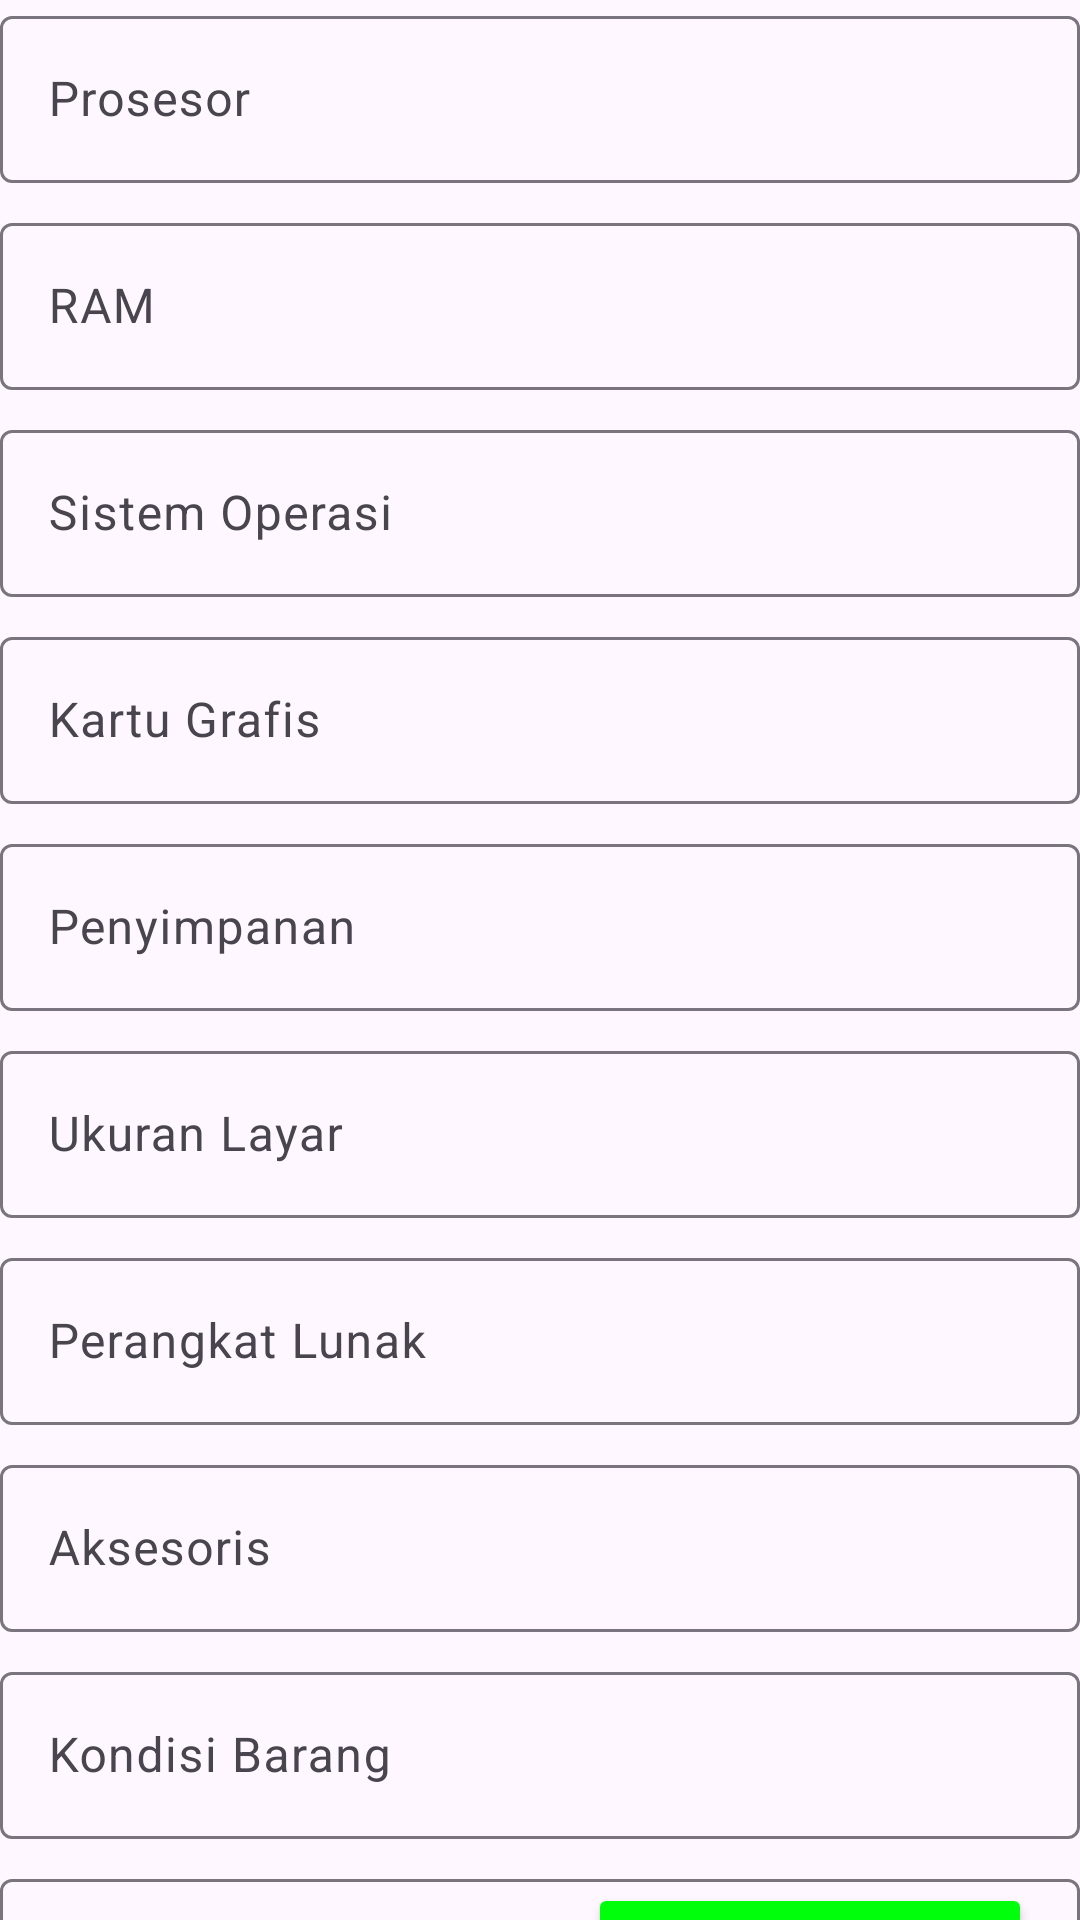

Android layout source for this screen:
<!-- AndroidManifest.xml: application theme Theme.BukalaptopActionBar -->
<!-- res/layout/layout_tambah_barang.xml -->
<?xml version="1.0" encoding="utf-8"?>
<androidx.constraintlayout.widget.ConstraintLayout xmlns:android="http://schemas.android.com/apk/res/android"
    xmlns:app="http://schemas.android.com/apk/res-auto"
    android:layout_width="match_parent"
    android:layout_height="wrap_content">

    <com.google.android.material.textfield.TextInputLayout
        android:id="@+id/textInputLayout2"
        android:layout_width="match_parent"
        android:layout_height="wrap_content"
        android:hint="Prosesor"
        app:layout_constraintEnd_toEndOf="parent"
        app:layout_constraintStart_toStartOf="parent"
        app:layout_constraintTop_toTopOf="parent">

        <com.google.android.material.textfield.TextInputEditText
            android:id="@+id/et_prosesor"
            android:layout_width="match_parent"
            android:layout_height="wrap_content"
            android:inputType="text" />
    </com.google.android.material.textfield.TextInputLayout>

    <com.google.android.material.textfield.TextInputLayout
        android:id="@+id/textInputLayout"
        android:layout_width="match_parent"
        android:layout_height="wrap_content"
        android:layout_marginTop="8dp"
        android:hint="RAM"
        app:layout_constraintEnd_toEndOf="parent"
        app:layout_constraintStart_toStartOf="parent"
        app:layout_constraintTop_toBottomOf="@+id/textInputLayout2">

        <com.google.android.material.textfield.TextInputEditText
            android:id="@+id/et_ram"
            android:layout_width="match_parent"
            android:layout_height="wrap_content"
            android:inputType="textCapCharacters" />
    </com.google.android.material.textfield.TextInputLayout>

    <com.google.android.material.textfield.TextInputLayout
        android:id="@+id/textInputLayout4"
        android:layout_width="match_parent"
        android:layout_height="wrap_content"
        android:layout_marginTop="8dp"
        android:hint="Sistem Operasi"
        app:layout_constraintEnd_toEndOf="parent"
        app:layout_constraintStart_toStartOf="parent"
        app:layout_constraintTop_toBottomOf="@+id/textInputLayout">

        <com.google.android.material.textfield.TextInputEditText
            android:id="@+id/et_os"
            android:layout_width="match_parent"
            android:layout_height="wrap_content"
            android:inputType="textCapWords" />
    </com.google.android.material.textfield.TextInputLayout>

    <com.google.android.material.textfield.TextInputLayout
        android:id="@+id/textInputLayout5"
        android:layout_width="match_parent"
        android:layout_height="wrap_content"
        android:layout_marginTop="8dp"
        android:hint="Kartu Grafis"
        app:layout_constraintEnd_toEndOf="parent"
        app:layout_constraintStart_toStartOf="parent"
        app:layout_constraintTop_toBottomOf="@+id/textInputLayout4">

        <com.google.android.material.textfield.TextInputEditText
            android:id="@+id/et_grafis"
            android:layout_width="match_parent"
            android:layout_height="wrap_content"
            android:inputType="textCapWords" />
    </com.google.android.material.textfield.TextInputLayout>

    <com.google.android.material.textfield.TextInputLayout
        android:id="@+id/textInputLayout6"
        android:layout_width="match_parent"
        android:layout_height="wrap_content"
        android:layout_marginTop="8dp"
        android:hint="Penyimpanan"
        app:layout_constraintEnd_toEndOf="parent"
        app:layout_constraintStart_toStartOf="parent"
        app:layout_constraintTop_toBottomOf="@+id/textInputLayout5">

        <com.google.android.material.textfield.TextInputEditText
            android:id="@+id/et_penyimpanan"
            android:layout_width="match_parent"
            android:layout_height="wrap_content"
            android:inputType="textCapCharacters" />
    </com.google.android.material.textfield.TextInputLayout>

    <com.google.android.material.textfield.TextInputLayout
        android:id="@+id/textInputLayout7"
        android:layout_width="match_parent"
        android:layout_height="wrap_content"
        android:layout_marginTop="8dp"
        android:hint="Ukuran Layar"
        app:layout_constraintEnd_toEndOf="parent"
        app:layout_constraintStart_toStartOf="parent"
        app:layout_constraintTop_toBottomOf="@+id/textInputLayout6">

        <com.google.android.material.textfield.TextInputEditText
            android:id="@+id/et_ukuran_layar"
            android:layout_width="match_parent"
            android:layout_height="wrap_content"
            android:inputType="textCapWords" />
    </com.google.android.material.textfield.TextInputLayout>

    <com.google.android.material.textfield.TextInputLayout
        android:id="@+id/textInputLayout8"
        android:layout_width="match_parent"
        android:layout_height="wrap_content"
        android:layout_marginTop="8dp"
        android:hint="Perangkat Lunak"
        app:layout_constraintEnd_toEndOf="parent"
        app:layout_constraintStart_toStartOf="parent"
        app:layout_constraintTop_toBottomOf="@+id/textInputLayout7">

        <com.google.android.material.textfield.TextInputEditText
            android:id="@+id/et_perangkat_lunak"
            android:layout_width="match_parent"
            android:layout_height="wrap_content"
            android:inputType="textCapWords" />
    </com.google.android.material.textfield.TextInputLayout>

    <com.google.android.material.textfield.TextInputLayout
        android:id="@+id/textInputLayout9"
        android:layout_width="match_parent"
        android:layout_height="wrap_content"
        android:layout_marginTop="8dp"
        android:hint="Aksesoris"
        app:layout_constraintEnd_toEndOf="parent"
        app:layout_constraintStart_toStartOf="parent"
        app:layout_constraintTop_toBottomOf="@+id/textInputLayout8">

        <com.google.android.material.textfield.TextInputEditText
            android:id="@+id/et_aksesoris"
            android:layout_width="match_parent"
            android:layout_height="wrap_content"
            android:inputType="textCapWords" />
    </com.google.android.material.textfield.TextInputLayout>

    <com.google.android.material.textfield.TextInputLayout
        android:id="@+id/textInputLayout10"
        android:layout_width="match_parent"
        android:layout_height="wrap_content"
        android:layout_marginTop="8dp"
        android:hint="Kondisi Barang"
        app:layout_constraintEnd_toEndOf="parent"
        app:layout_constraintStart_toStartOf="parent"
        app:layout_constraintTop_toBottomOf="@+id/textInputLayout9">

        <com.google.android.material.textfield.TextInputEditText
            android:id="@+id/et_kondisi"
            android:layout_width="match_parent"
            android:layout_height="wrap_content"
            android:inputType="textCapSentences" />
    </com.google.android.material.textfield.TextInputLayout>

    <com.google.android.material.textfield.TextInputLayout
        android:id="@+id/textInputLayout11"
        android:layout_width="match_parent"
        android:layout_height="wrap_content"
        android:layout_marginTop="8dp"
        android:hint="Biaya Sewa"
        app:layout_constraintEnd_toEndOf="parent"
        app:layout_constraintStart_toStartOf="parent"
        app:layout_constraintTop_toBottomOf="@+id/textInputLayout10">

        <com.google.android.material.textfield.TextInputEditText
            android:id="@+id/et_biaya_sewa"
            android:layout_width="match_parent"
            android:layout_height="wrap_content"
            android:inputType="number" />
    </com.google.android.material.textfield.TextInputLayout>

    <com.google.android.material.textfield.TextInputLayout
        android:id="@+id/textInputLayout12"
        android:layout_width="match_parent"
        android:layout_height="wrap_content"
        android:layout_marginTop="8dp"
        android:hint="Stok"
        app:layout_constraintEnd_toEndOf="parent"
        app:layout_constraintStart_toStartOf="parent"
        app:layout_constraintTop_toBottomOf="@+id/textInputLayout11">

        <com.google.android.material.textfield.TextInputEditText
            android:id="@+id/et_stok"
            android:layout_width="match_parent"
            android:layout_height="wrap_content"
            android:inputType="number" />
    </com.google.android.material.textfield.TextInputLayout>

    <Button
        android:id="@+id/btn_batal"
        android:layout_width="0dp"
        android:layout_height="wrap_content"
        android:layout_marginStart="16dp"
        android:layout_marginTop="8dp"
        android:layout_marginEnd="16dp"
        android:layout_marginBottom="8dp"
        android:backgroundTint="#F1453A"
        android:drawableLeft="@drawable/baseline_cancel_24"
        android:gravity="center"
        android:text="BATAL"
        android:textColor="@color/black"
        app:layout_constraintBottom_toBottomOf="parent"
        app:layout_constraintEnd_toStartOf="@+id/guideline"
        app:layout_constraintStart_toStartOf="parent"
        app:layout_constraintTop_toBottomOf="@+id/textInputLayout12" />

    <Button
        android:id="@+id/btn_tambah"
        android:layout_width="0dp"
        android:layout_height="wrap_content"
        android:layout_marginStart="16dp"
        android:layout_marginEnd="16dp"
        android:layout_marginBottom="8dp"
        android:backgroundTint="#00FF0A"
        android:drawableLeft="@drawable/baseline_add_circle_24"
        android:text="TAMBAH"
        android:textColor="@color/black"
        app:layout_constraintBottom_toBottomOf="parent"
        app:layout_constraintEnd_toEndOf="parent"
        app:layout_constraintStart_toStartOf="@+id/guideline"
        app:layout_constraintTop_toTopOf="@+id/btn_batal" />

    <androidx.constraintlayout.widget.Guideline
        android:id="@+id/guideline"
        android:layout_width="wrap_content"
        android:layout_height="wrap_content"
        android:orientation="vertical"
        app:layout_constraintGuide_percent="0.5" />

</androidx.constraintlayout.widget.ConstraintLayout>
<!-- resources referenced by this layout -->
<resources>
  <color name="black">#FF000000</color>
  <style name="Theme.BukalaptopActionBar" parent="Base.Theme.BukalaptopActionBar" />
  <style name="Base.Theme.BukalaptopActionBar" parent="Theme.Material3.Light">
          
          
          <item name="colorPrimary">@color/black</item>
          <item name="android:textColorSecondary">@color/black</item>
      </style>
</resources>
